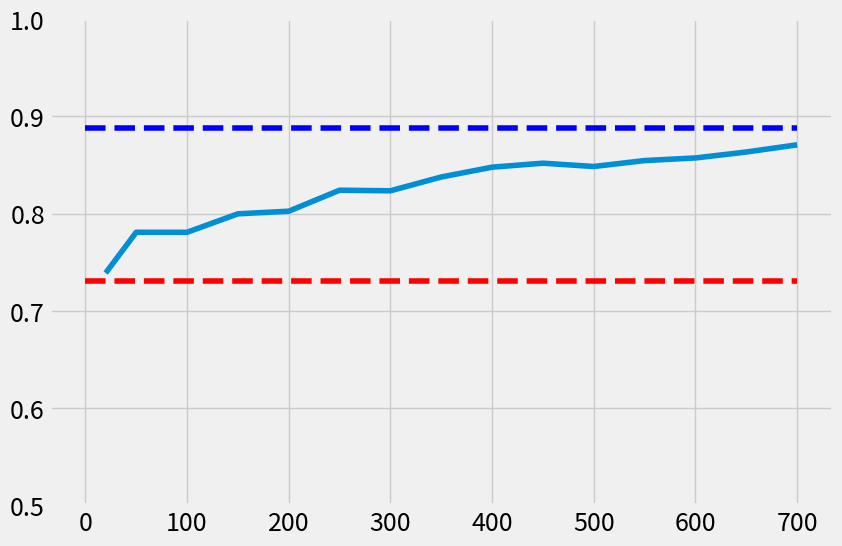
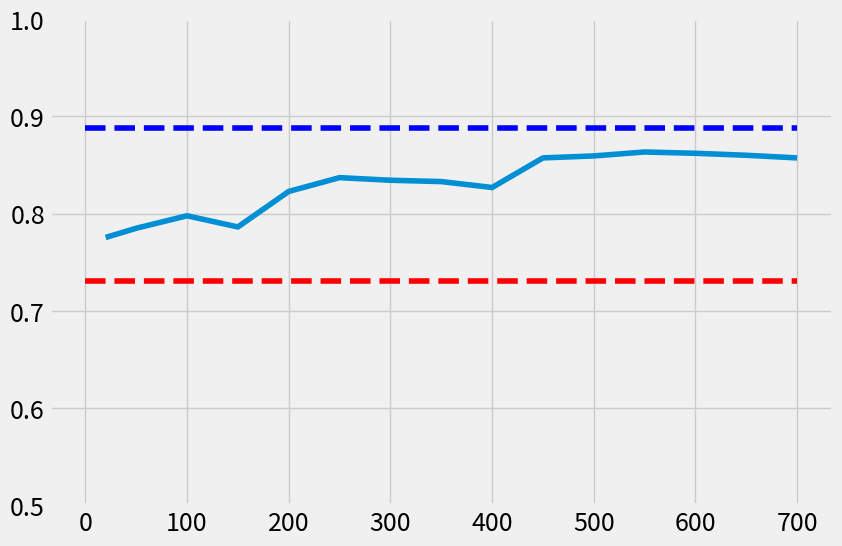
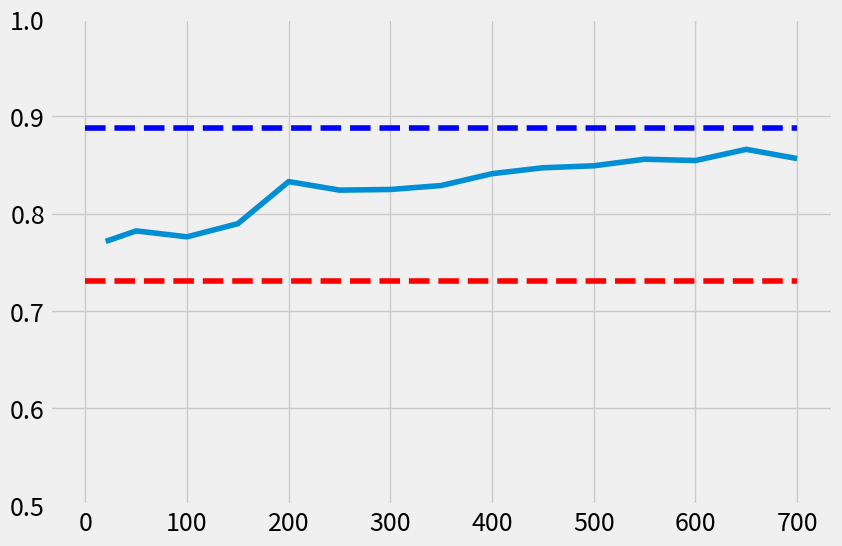
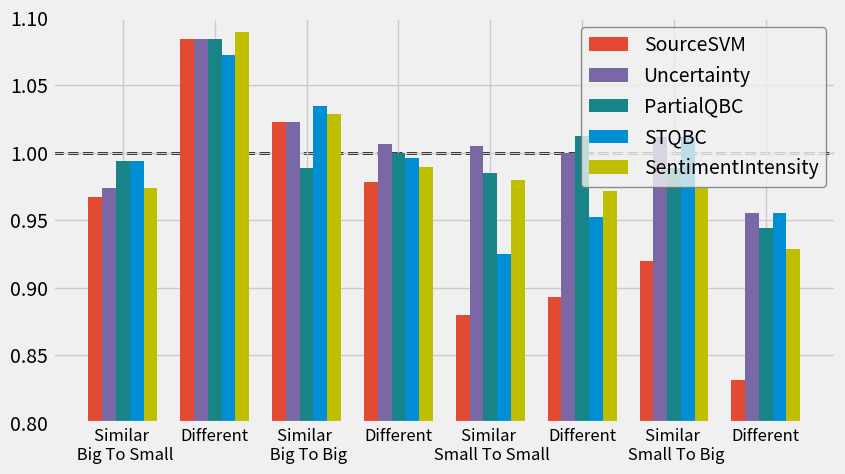

Write the Python code that produced these figures, in order.
# -*- coding: utf-8 -*-

import matplotlib
import matplotlib.pyplot as plt
import numpy as np

#General style for all plots
with plt.style.context('fivethirtyeight'):
    
    #matplotlib.rc('axes', edgecolor='k', linewidth=0.5)    
    #matplotlib.rc('grid', color='k')
    
    #Uncertainty selectr accuracy plot
    print("Uncertainty selector accuracy plot")
    fig1 = plt.figure(1)#, edgecolor='k', linewidth=1)
    fig1.set_size_inches(9,6)
    #fig1.suptitle('Accuracy of Uncertainty Selection', fontsize=13)
    #fig1.patch.set_facecolor('w')
    uncAcuPlt = fig1.add_subplot(111)#, axisbg='w')
    values = [0,20,50,100,150,200,250,300,350,400,450,500,550,600,650,700]
    uncAcuPlt.plot(values, [0.7307 for i in range(len(values))], 'r--')
    uncAcuPlt.plot(values, [0.8876 for i in range(len(values))], 'b--')
    UncAcu = [None,0.7388,0.7807,0.7807,0.7997,0.8024,0.824,0.8234,0.8376,0.8477,0.8518,0.8484,0.8545,0.8572,0.8633,0.8707]
    uncAcuPlt.plot(values, UncAcu)
    plt.ylim(0.5,1)
    #uncAcuPlt.set_xlabel('Number of instances', fontsize=12, color='k')
    #uncAcuPlt.set_ylabel('Accuracy', fontsize=12, color='k')
    uncAcuPlt.tick_params(axis='x', labelcolor='k', labelsize = 18)#, colors='k',)
    uncAcuPlt.tick_params(axis='y', labelcolor='k', labelsize = 18)#, colors='k', size=20)
    #for spine in uncAcuPlt.spines.values():
    #    spine.set_edgecolor('k')
    plt.savefig('uncertainty_accuracy.pdf')
    plt.show()
    
    #partialQBC selectr accuracy plot
    print("Parital QBC selector accuracy plot")
    fig2 = plt.figure(2)
    fig2.set_size_inches(9,6)
    #fig2.suptitle('Accuracy of Parital QBC Selection', fontsize=14)
    partAcuPlt = fig2.add_subplot(111)
    partAcuPlt.plot(values, [0.7307 for i in range(len(values))], 'r--')
    partAcuPlt.plot(values, [0.8876 for i in range(len(values))], 'b--')
    partAcu = [None,0.7753721244925575,0.7848443843031123,0.7976995940460081,
               0.7861975642760487,0.8227334235453315,0.8369418132611637,
               0.8342354533152909,0.8328822733423545,0.8267929634641408,
               0.8572395128552097,0.8592692828146143,0.8633288227334236,
               0.8619756427604871,0.8599458728010826,0.8572395]
    partAcuPlt.plot(values, partAcu)
    plt.ylim(0.5,1)
    #partAcuPlt.set_xlabel('Number of instances', color='k', fontsize=12)
    #partAcuPlt.set_ylabel('Accuracy', color='k', fontsize=12)
    partAcuPlt.tick_params(axis='x', labelcolor='k', labelsize = 18)#, colors='k',)
    partAcuPlt.tick_params(axis='y', labelcolor='k', labelsize = 18)
    plt.savefig('partialQBC_accuracy.pdf')
    plt.show()
    
    #STQBC selectr accuracy plot
    print("STQBC selector accuracy plot")
    fig3 = plt.figure(3)
    fig3.set_size_inches(9,6)
    stAcuPlt = fig3.add_subplot(111)
    stAcuPlt.plot(values, [0.7307 for i in range(len(values))], 'r--')
    stAcuPlt.plot(values, [0.8876 for i in range(len(values))], 'b--')
    stAcu = [None,0.7713125845737483, 0.7821380243572396, 0.7760487144790257,
                0.7895805142083897,0.8328822733423545,0.8240866035182679,
               0.8247631935047361,0.8288227334235453,0.8410013531799729,
               0.8470906630581867,0.8491204330175913,0.8558863328822733,
               0.854533152909337,0.8660351826792964,0.8565629228687416]
    stAcuPlt.plot(values, stAcu)
    plt.ylim(0.5,1)
    #partAcuPlt.set_xlabel('Number of instances', color='k', fontsize=12)
    #partAcuPlt.set_ylabel('Accuracy', color='k', fontsize=12)
    stAcuPlt.tick_params(axis='x', labelcolor='k', labelsize = 18)#, colors='k',)
    stAcuPlt.tick_params(axis='y', labelcolor='k', labelsize = 18)
    plt.savefig('STQBC_accuracy.pdf')
    plt.show()
    
    
    #General accruacy bar graph
    N = 8 #the number of groups
    ind = np.arange(N)  # the x locations for the groups
    width = 0.15       # the width of the bars
    fig, ax = plt.subplots()
    fig.set_size_inches(9,5)
    
    sourceAcc = (0.9674, 1.084, 1.02298850574713, 0.978082824, 0.879955539, 0.892857143, 0.91954023, 0.831460674)
    rects1 = ax.bar(ind, sourceAcc, width, color='#E24A33' )
    uncertainAcc = (0.97399834534925, 1.08433734939759, 1.02298850574713, 1.006575153, 1.004940101, 1, 1.011494253, 0.95505618)
    rects2 = ax.bar(ind+width, uncertainAcc, width, color='#7A68A6')
    partialAcc = (0.9935, 1.08433734939759, 0.988888888888889, 1, 0.984932691, 1.011904762, 0.988505747, 0.943820225)
    rects3 = ax.bar(ind+2*width, partialAcc, width, color='#188487')
    stqbcAcc = (0.9935, 1.07228915662651, 1.03448275862069, 0.995616565, 0.924910461, 0.952380952, 1.011494253, 0.95505618)
    rects4 = ax.bar(ind+3*width, stqbcAcc, width)#, color='#467821')
    sentIntAcc = (0.973998345, 1.089638554, 1.028850575, 0.989041412, 0.97999259, 0.971785714, 0.973793103, 0.928202247)
    rects5 = ax.bar(ind+4*width, sentIntAcc, width, color='y')
    
    # add some text for labels, title and axes ticks
    #ax.set_ylabel('Relative Accuracy', color='k', fontsize=12)
    #ax.set_title('Scores by group and gender', color='k')
    ax.set_xticks(ind+2*width)
    ax.set_xticklabels( ('Similar \n Big To Small', 'Different', 'Similar \n Big To Big', 'Different', 'Similar \n Small To Small', 'Different', 'Similar \n Small To Big', 'Different') , color='k', fontsize=12)
    
    lg = ax.legend( (rects1[0], rects2[0], rects3[0], rects4[0], rects5[0]), ('SourceSVM', 'Uncertainty', 'PartialQBC', 'STQBC', 'SentimentIntensity') )
    lg.draw_frame(True)
    frame = lg.get_frame()
    frame.set_ec('0.45')
    frame.set_linewidth(1)
    ax.axhline(y=1, linewidth=2, color='k', zorder=0, ls='dashed')
    
    #autolabel(rects1)
    #autolabel(rects2)
    #autolabel(rects2)
    #autolabel(rects2)
    plt.ylim(0.8,1.1)
    plt.savefig('accuracy_bar_graph.pdf')
    plt.show()
    
print("finished plotting")

